Run: headless pygame with SDL's dummy video driver; simulated clock (each Clock.tick advances the game by its frame time, no real sleeping); random seed 0; keys injected as events and as key.get_pressed() state; mouse plan: one left click at the window centre at the start of phase 2, then a move to the lower-right quarter at the start of phase 3.
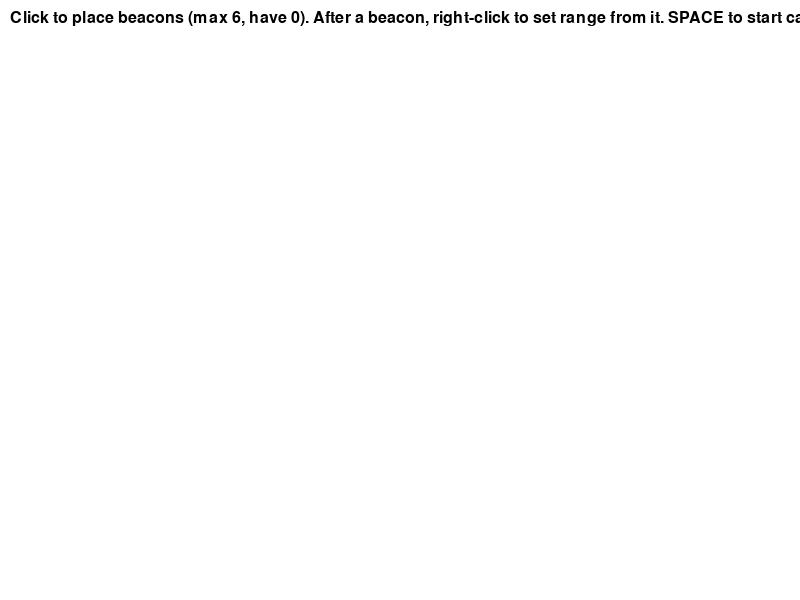
Frame 1 of 4 · flips 1–60 · no input
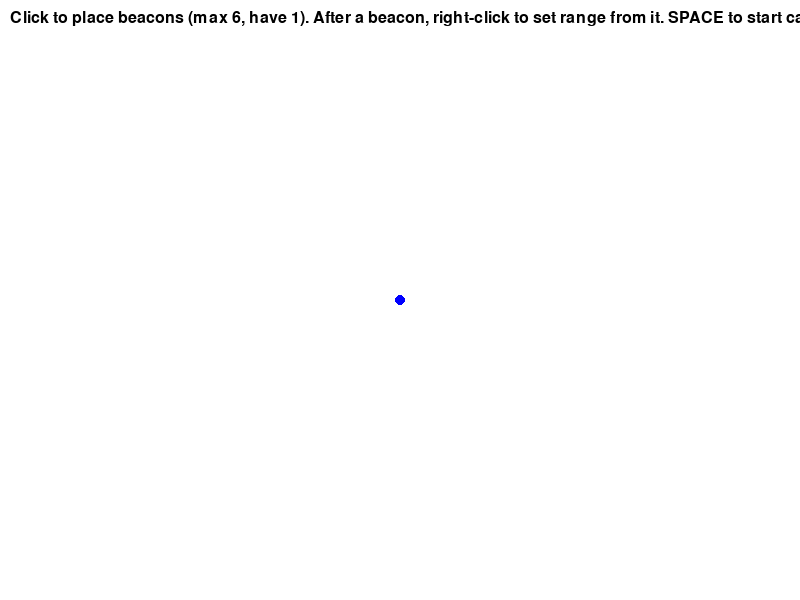
Frame 2 of 4 · flips 61–180 · clicked the window centre · tapped SPACE, RETURN · held RIGHT (→), D
Frame 3 of 4 · flips 181–300 · moved the mouse to the lower-right quarter · held DOWN (↓), S · screen unchanged from frame 2, image omitted
Frame 4 of 4 · flips 301–420 · held LEFT (←), A, UP (↑), W · screen unchanged from frame 3, image omitted

The pygame program that drew these frames:

import pygame
import math
import sys

pygame.init()

SCREEN_WIDTH = 800
SCREEN_HEIGHT = 600
YARD_SCALE = 40
WHITE = (255, 255, 255)
BLACK = (0, 0, 0)
RED = (255, 0, 0)
BLUE = (0, 0, 255)
GREEN = (0, 255, 0)
YELLOW = (255, 255, 0)
DARK_GRAY = (50, 50, 50)

screen = pygame.display.set_mode((SCREEN_WIDTH, SCREEN_HEIGHT))
pygame.display.set_caption("Cat Zone Simulator")
clock = pygame.time.Clock()
font = pygame.font.Font(None, 24)

beacons = []
cat_pos = None
signal_range = 5.0
last_beacon = None
placing_beacons = True
heatmap_surface = None
estimated_pos = None
max_confidence = 0.0

def dist(p1, p2):
    return math.sqrt((p1[0] - p2[0])**2 + (p1[1] - p2[1])**2)

def signal_strength(beacon_pos, point_pos, max_range):
    d_pixels = dist(beacon_pos, point_pos)
    d_meters = d_pixels / YARD_SCALE
    if d_meters == 0:
        return 1.0
    falloff = (max_range / d_meters) ** 2
    return max(0.0, falloff / (1 + falloff))

def strengths_at_point(beacon_positions, point_pos, max_range):
    return [signal_strength(b, point_pos, max_range) for b in beacon_positions]

def compute_likelihood_heatmap(beacon_positions, measured_strengths, max_range):
    if not measured_strengths or sum(measured_strengths) == 0:
        return None, 0.0, None
    N = len(measured_strengths)
    sigma = 0.1
    grid_width = 40
    grid_height = 30
    cell_w = SCREEN_WIDTH / grid_width
    cell_h = SCREEN_HEIGHT / grid_height
    heatmap = pygame.Surface((SCREEN_WIDTH, SCREEN_HEIGHT), pygame.SRCALPHA)
    max_likelihood = 0.0
    best_pos = None
    grid_likelihoods = []
    for gy in range(grid_height):
        row = []
        for gx in range(grid_width):
            x = (gx + 0.5) * cell_w
            y = (gy + 0.5) * cell_h
            cell_pos = (x, y)
            expected = strengths_at_point(beacon_positions, cell_pos, max_range)
            sse = sum((m - e)**2 for m, e in zip(measured_strengths, expected))
            likelihood = math.exp(-sse / (2 * sigma**2))
            row.append(likelihood)
            if likelihood > max_likelihood:
                max_likelihood = likelihood
                best_pos = cell_pos
        grid_likelihoods.append(row)
    for gy in range(grid_height):
        for gx in range(grid_width):
            likelihood = grid_likelihoods[gy][gx]
            intensity = likelihood / max_likelihood if max_likelihood > 0 else 0.0
            r = int(255 * (1 - intensity))
            g = int(255 * intensity)
            b = int(128 * (1 - intensity))
            a = int(150 * intensity)
            rect = pygame.Rect(gx * cell_w, gy * cell_h, cell_w, cell_h)
            pygame.draw.rect(heatmap, (r, g, b, a), rect)
    return heatmap, max_likelihood, best_pos

def draw_beacon(pos):
    pygame.draw.circle(screen, BLUE, pos, 5)

def draw_cat(pos):
    pygame.draw.circle(screen, RED, pos, 8)

def draw_estimated(pos):
    if pos:
        pygame.draw.circle(screen, GREEN, pos, 6)

def draw_ui(cat_pos_local):
    if placing_beacons:
        prompt = f"Click to place beacons (max 6, have {len(beacons)}). After a beacon, right-click to set range from it. SPACE to start cat mode, ESC quit."
    else:
        prompt = "Left-click for cat position (redraws heatmap). SPACE to reset, ESC quit."
    text = font.render(prompt, True, BLACK)
    screen.blit(text, (10, 10))
    if cat_pos_local and estimated_pos:
        est_mx = estimated_pos[0] / YARD_SCALE
        est_my = estimated_pos[1] / YARD_SCALE
        act_mx = cat_pos_local[0] / YARD_SCALE
        act_my = cat_pos_local[1] / YARD_SCALE
        info = font.render(f"Actual: ({act_mx:.1f},{act_my:.1f})m | Est: ({est_mx:.1f},{est_my:.1f})m | Conf: {max_confidence:.2f}", True, BLACK)
        screen.blit(info, (10, SCREEN_HEIGHT - 30))

def detect_and_update(cat_pos_local):
    global heatmap_surface, estimated_pos, max_confidence
    if not cat_pos_local or not beacons:
        return
    strengths = strengths_at_point(beacons, cat_pos_local, signal_range)
    heatmap_surface, max_confidence, estimated_pos = compute_likelihood_heatmap(beacons, strengths, signal_range)

running = True
while running:
    for event in pygame.event.get():
        if event.type == pygame.QUIT:
            running = False
        elif event.type == pygame.KEYDOWN:
            if event.key == pygame.K_ESCAPE:
                running = False
            elif event.key == pygame.K_SPACE:
                if placing_beacons and len(beacons) > 0 and signal_range > 0:
                    placing_beacons = False
                    cat_pos = None
                else:
                    placing_beacons = True
                    cat_pos = None
                    last_beacon = None
                    signal_range = 5.0
                    heatmap_surface = None
                    estimated_pos = None
        elif event.type == pygame.MOUSEBUTTONDOWN:
            mx, my = pygame.mouse.get_pos()
            if event.button == 1:
                if placing_beacons:
                    if len(beacons) < 6:
                        beacons.append((mx, my))
                        last_beacon = (mx, my)
                    else:
                        print("Max beacons reached; use SPACE to enter cat mode.")
                else:
                    cat_pos = (mx, my)
                    detect_and_update(cat_pos)
                    strengths = strengths_at_point(beacons, cat_pos, signal_range)
                    print(f"Strengths from beacons: {[f'{s:.2f}' for s in strengths]}")
            elif event.button == 3 and placing_beacons and last_beacon:
                new_range = dist(last_beacon, (mx, my)) / YARD_SCALE
                signal_range = max(1.0, new_range)
                print(f"Range set to {signal_range:.1f}m from last beacon")

    screen.fill(WHITE)
    for b in beacons:
        draw_beacon(b)

    if cat_pos:
        draw_cat(cat_pos)
        if heatmap_surface:
            screen.blit(heatmap_surface, (0, 0))

    draw_ui(cat_pos)
    pygame.display.flip()
    clock.tick(60)

pygame.quit()
sys.exit()
